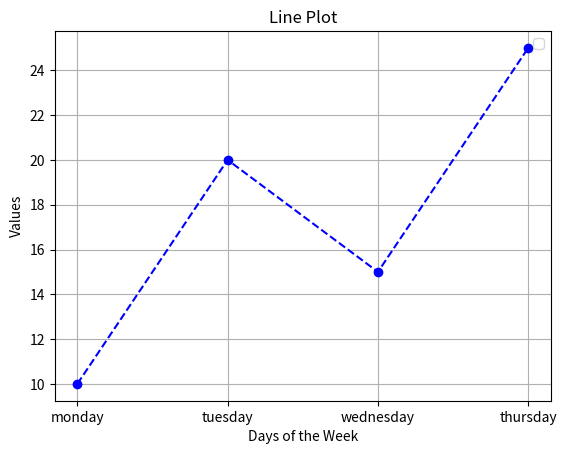

Here is the Python script that generated this plot:
import matplotlib.pyplot as plt
x=['monday','tuesday','wednesday','thursday']
y=[10,20,15,25]
plt.plot(x,y,color='blue', marker='o', linestyle='--')
plt.title('Line Plot')
plt.xlabel('Days of the Week')
plt.ylabel('Values')
plt.legend()
plt.grid()

plt.savefig('line_plot.png')
plt.show()
